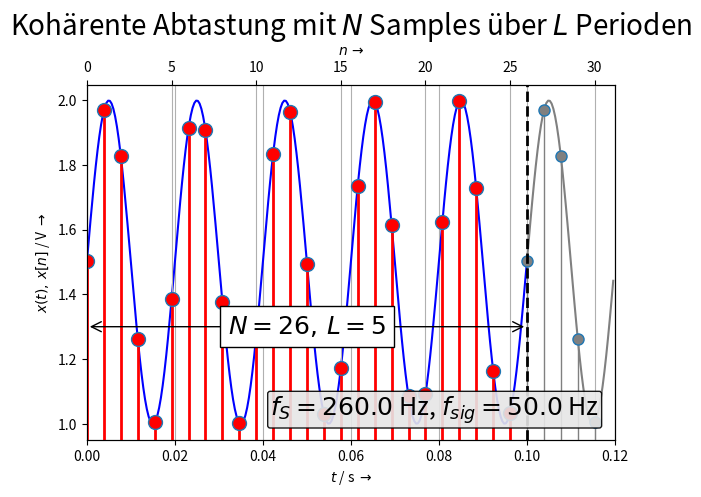
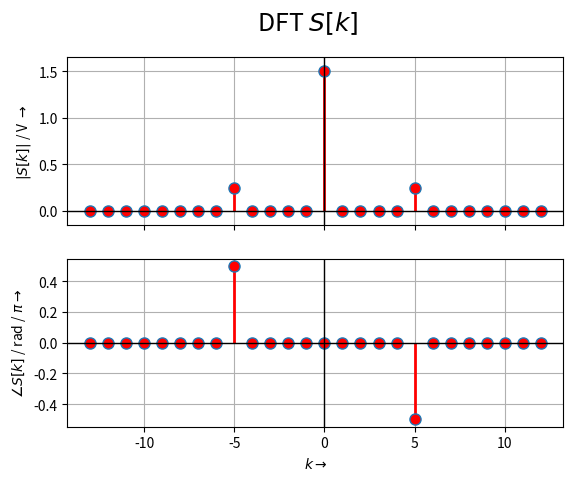

These charts were generated, in order, by the following Python code:
# -*- coding: utf-8 -*-
"""
===========================================================================
DFT_coherent.py

Kohärente Abtastung und DFT von CT - Signalen zum Kapitel "DFT"
ToDos:
- Legend()
- Koordinaten umstellen auf Figure fraction
- Tickspacing auf 1 setzen bei diskreten Folgen


(c) 2014-Feb-04 Christian Münker - Files zur Vorlesung "DSV auf FPGAs"
===========================================================================
"""
from __future__ import division, print_function, unicode_literals # v3line15

import numpy as npnd
from numpy import (pi, log10, exp, sqrt, sin, cos, tan, angle, arange,
                    linspace, zeros, ones)
from numpy.fft import fft, ifft, fftshift, ifftshift, fftfreq

import matplotlib.pyplot as plt
from matplotlib.pyplot import (figure, plot, stem, grid, xlabel, ylabel,
    subplot, title, clf, xlim, ylim)


# This Greatest Common FRACTION function also works with fractions
def gcf(a, b):
    while b != 0:
        a, b = b, a % b # a = b, then b = a % b (remainder)
    return a

# Return min / max of an array a, expanded by eps*(max(a) - min(a))
def lim_eps(a,eps):
    mylim = (min(a) -(max(a) - min(a))*eps, max(a) + (max(a)-min(a))*eps)
    return mylim

#Initialize variables
#------------------------------------------------
EXPORT = False # export plot
BASE_DIR = "/home/<user>/Daten/"
#BASE_DIR = "D:/Daten/"
FILENAME = "DFT_coherent"
FMT = ".svg"

fs = 260.0    # sampling frequency
Ts = 1.0/fs      # sampling period
N_man  = 0     # manual selection of N if N_man > 0

fsig = 50.0    # base signal frequency
fsig2 = 60.0  # additional harmonic or component
DC   = 1.5    # DC-level (offset for cos-Signal)
A1   = 0.5   # Amplitude
A2   = 0.0
phi1 = -pi/2 + 0.01 # starting phase
phi2 = 0.0
#-------------------------------------------------
tstep = 1.0/(fsig*50) # time step for plotting "analog" signal
N = Nmax = int(fs / gcf(fs,fsig)) # Number of samples in one "digital" period
L = Lmax = int(fsig / gcf(fs,fsig)) # Number of "analog" periods
print('N =',N)
print('gcf(fs,fsig) = ', gcf(fs,fsig))
print('L =', L)
disp_L = True # highlight periodicity of anlog signal if possible
if N_man > 0:
    N = N_man
    L = int(fs/fsig)
if L > 20: # Too many periods for analog plot
    L = L_per = 10
    N = int(L / (fsig * Ts))
    disp_L = 'false'
else:
   L_per = L+1  # display number of periods of analog signal

Tmax = L_per/fsig # calculate timespan from L_per
N_Ts = Tmax / Ts # number of samples in Tmax

#------------------------------------------------

# numpy.arange(start,stop,step): create linear spaced arrays (vectors)
# alternative: numpy.linspace(start,stop,numsteps,endpoint=true)
t = arange(0,Tmax,tstep) # "analog" time
n = arange(0,int(N_Ts),1) # discrete number of samples
# "Analoges" Signal:
xt = DC + A1 * cos(2.0*pi*fsig*t + phi1) + A2 * cos(2.0*pi*fsig2*t + phi2)
# Abgetastetes Signal
xn = DC + A1 * cos(2.0*pi*fsig*n*Ts + phi1) + A2 * cos(2.0*pi*fsig2*n*Ts + phi2)
#
# Versuchen Sie auch mal die hier:
#
#xt = DC + A1 * sgn(cos(2.0*pi*fsig*t + phi1))
#xn = DC + A1 * sgn(cos(2.0*pi*fsig*n*Ts + phi1))
#xt = np.sign(xt) # rect function
#xn = np.sign(xn) # rect function

# create new figure(1) if it does not exist, else make it active
# and return a reference to it:
fig = figure(1); clf()
ax1 = fig.add_subplot(111)
# Plotte x über L Perioden mit blauer Linie
ax1.plot(t[0:L*50+1], xt[0:L*50+1], 'b-', label = '$x(t)$')
ax1.plot(t[L*50:], xt[L*50:], color='grey', linestyle='-')   # plot rest of x
ax1.set_xlabel(r'$t$ / s $\rightarrow$')
ylabel(r'$x(t), \, x[n]$ / V $\rightarrow$')
grid(axis='x') # y-gridlines für beide x-Achsen
xlim([0,Tmax])
ax2 = ax1.twiny() # Zwei Plots mit gemeinsamer y- aber verschiedenen x-Achsen
markerline, stemlines, baseline = ax2.stem(n[0:N], xn[0:N], label = '$x[n]$')
plt.setp(markerline, 'markerfacecolor', 'r', 'markersize', 10)
plt.setp(stemlines, 'color','r', 'linewidth', 2)
plt.setp(baseline, 'linewidth', 0) # turn off baseline
if disp_L==True:
    markerline, stemlines, baseline = ax2.stem(n[N:], xn[N:])
    plt.setp(markerline, 'markerfacecolor', 'grey', 'markersize', 8)
    plt.setp(stemlines, 'color','grey', 'linewidth', 1, linestyle='-')
    plt.setp(baseline, 'linewidth', 0) # turn off baseline
ax2.set_xlabel(r'$n \, \rightarrow$')
ax2.grid(True) # x-Gitterlinien für zweite x-Achse
ax2.set_xlim([0,N_Ts]) # Anpassen des Bereichs für zweite x-Achse an erste
ylbl = min(xt) + (max(xt) - min(xt)) * 0.3 # position for label
ax2.text(0.97, 0.04, '$f_S = %.1f$ Hz, $f_{sig} = %.1f$ Hz' %(fs,fsig),
         fontsize=18, ha="right", va="bottom",linespacing=1.5,
         transform = ax2.transAxes, # coordinates relativ to axis
         bbox=dict(alpha=0.9,boxstyle="round,pad=0.1", fc='0.9'))
if disp_L==True:
    # double-headed arrow for period length using annotate command with empty text:
    ax2.annotate('', (0, ylbl),(N, ylbl), xycoords='data', ha="center", va="center", size=18,
        arrowprops=dict(arrowstyle="<->", facecolor = 'red', edgecolor='black' ))
        #see matplotlib.patches.ArrowStyle
    plt.axvline(x=N, linewidth=2, color='k', linestyle='--')
    #
# Textbox mit Werten für N, L
ax2.text((N)/2.0,ylbl,'$N = %s, \, L = %s$' %(Nmax, Lmax), fontsize=18,ha="center",
         va="center", linespacing=1.5, bbox=dict(boxstyle="square", fc='white'))
              #    xycoords="figure fraction", textcoords="figure fraction")
ylim(lim_eps(xt,0.05))    # set ylim to min/max of xt
# Horizontale Linie bei y=0 von xmin bis xmax (rel. Koordinaten):
plt.axhline()
plt.text(0.5, 1.14, 'Kohärente Abtastung mit $N$ Samples über $L$ Perioden',
         horizontalalignment='center',
         fontsize=20,
         transform = ax2.transAxes)
plt.subplots_adjust(top=0.85,right=0.95)
if EXPORT:
    plt.savefig('D:/Daten/pueb_LTIML-Sampling_%sHz.png' %int(fs))

#-------------------------------------------------------------
#               BERECHNE UND PLOTTE DFT - Figure 2
#-------------------------------------------------------------
xn = xn[0:N] # Array auf Elemente 0 ... N-1 kürzen
Xn = fft(xn)/ N # Berechne DFT und skaliere mit 1/N
Xn = fftshift(Xn) # schiebe DFT um -fs/2 zum Zentrieren um f = 0
for i in range(0,N):
# Setze Phase = 0 bei sehr kleinen Amplituden (unterdrücke numerisches Rauschen):
    if abs(Xn[i]/max(abs(Xn))) < 1.0e-10: Xn[i] = 0
xf = fftshift(fftfreq(len(xn),d=1.0/len(xn)))
#xf= fftshift(range(0,len(xn)))
print('xf = ', xf); print('xn = ', xn); print(Xn)
my_xlim = lim_eps(xf, 0.05)
#plt.xkcd() # XKCD-Style Plots (wie von Hand gezeichnet ...)
plt.subplots(nrows=2, ncols=1, sharex=True, sharey=False, squeeze=False)
plt.suptitle(r'DFT $S[k]$', fontsize = 18) # Overall title
#
subplot(211); grid(True)
ml, sl, bl = plt.stem(xf,abs(Xn))
plt.setp(ml, 'markerfacecolor', 'r', 'markersize', 8) # marker
plt.setp(sl, 'color','r', 'linewidth', 2) # stemline
plt.setp(bl, 'linewidth', 0) # turn off baseline
ylabel(r'$|S[k]|$ / V $\rightarrow$' )
xlim(my_xlim)
ylim(lim_eps(abs(Xn), 0.1))
plt.axhline(y=0, xmin = 0, xmax = 1, linewidth=1, color='k')
plt.axvline(x=0, ymin = 0, ymax = 1, linewidth=1, color='k')

#
subplot(212); grid(True)
ml, sl, bl = plt.stem(xf,angle(Xn)/pi)
plt.setp(ml, 'markerfacecolor', 'r', 'markersize', 8)
plt.setp(sl, 'color','r', 'linewidth', 2)
plt.setp(bl, 'linewidth', 0) # Grundlinie unterdrücken
xlabel(r'$k \rightarrow$')
ylabel(r'$ \angle S[k]$ / rad / $\pi \rightarrow$' )
xlim(my_xlim)
plt.axhline(linewidth=1, color='k') # horizontale Linie bei 0
plt.axvline(linewidth=1, color='k') # vertikale Linie bei 0
# Plot abspeichern:
#plt.savefig('D:/Daten/ueb-DFT_Basics_1-ML_DFT%s.png' %int(N))
if EXPORT:
    fig.savefig(BASE_DIR + FILENAME + '%s'+ FMT %int(N))

plt.show()